Run: headless pygame with SDL's dummy video driver; simulated clock (each Clock.tick advances the game by its frame time, no real sleeping); random seed 0; keys injected as events and as key.get_pressed() state; mouse plan: one left click at the window centre at the start of phase 2, then a move to the lower-right quarter at the start of phase 3.
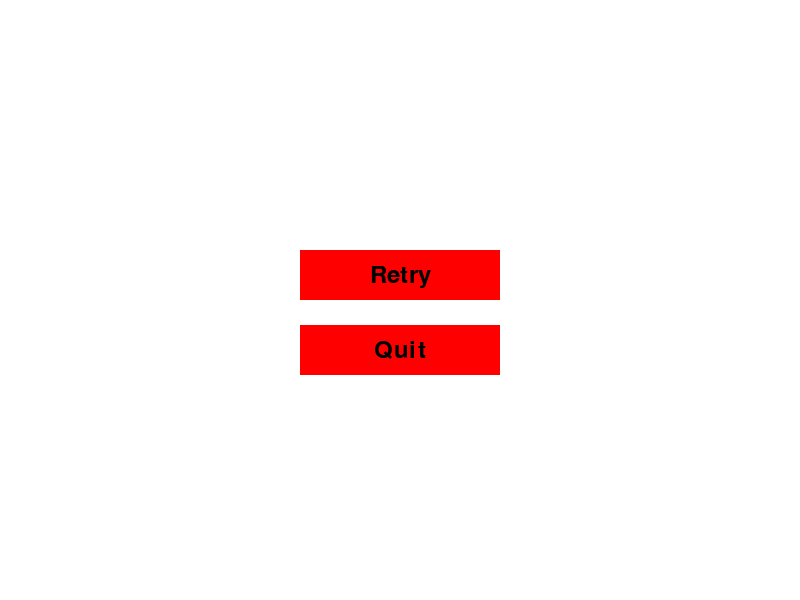
Frame 1 of 4 · flips 1–60 · no input
Frame 2 of 4 · flips 61–180 · clicked the window centre · tapped SPACE, RETURN · held RIGHT (→), D · screen unchanged from frame 1, image omitted
Frame 3 of 4 · flips 181–300 · moved the mouse to the lower-right quarter · held DOWN (↓), S · screen unchanged from frame 2, image omitted
Frame 4 of 4 · flips 301–420 · held LEFT (←), A, UP (↑), W · screen unchanged from frame 3, image omitted

The pygame program that drew these frames:

import pygame
import os

pygame.init()

screen = pygame.display.set_mode((800, 600))
font = pygame.font.Font(None, 36)

class Button:
    def __init__(self, x, y, width, height, color, text):
        self.rect = pygame.Rect(x, y, width, height)
        self.color = color
        self.text = text
        self.text_surface = font.render(text, True, (0, 0, 0))
        self.text_rect = self.text_surface.get_rect(center=self.rect.center)

    def draw(self, screen):
        pygame.draw.rect(screen, self.color, self.rect)
        screen.blit(self.text_surface, self.text_rect)

    def is_clicked(self, pos):
        return self.rect.collidepoint(pos)

button = Button(300, 250, 200, 50, (255, 0, 0), "Retry")
button1 = Button(300, 325, 200, 50, (255, 0, 0), "Quit")

running = True
while running:
    for event in pygame.event.get():
        if event.type == pygame.QUIT:
            running = False
        if event.type == pygame.MOUSEBUTTONDOWN:
            if button.is_clicked(event.pos):
                print("Retry button clicked!")
                os.system('python3 test.py')  # Запуск другого скрипта
                running = False  # Завершение текущего приложения
            if button1.is_clicked(event.pos):  # Проверка для кнопки Quit
                running = False

    screen.fill((255, 255, 255))
    button.draw(screen)
    button1.draw(screen)  # Нарисовать кнопку Quit
    pygame.display.flip()

pygame.quit()
